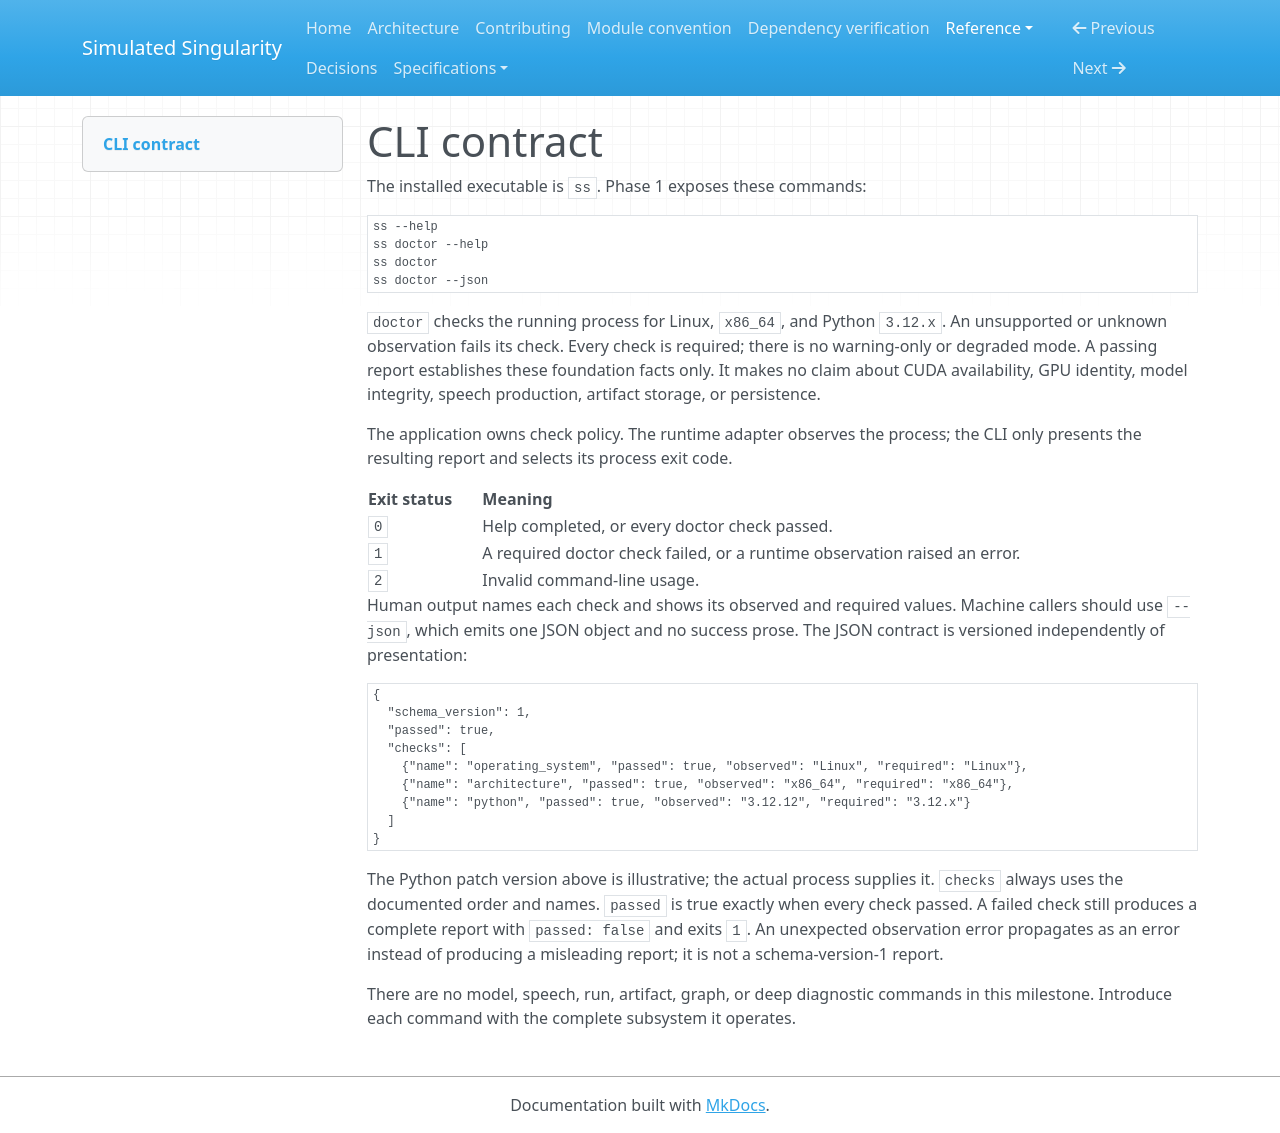

repository: blakedehaas/simulated-singularity · page: architecture/cli/index.html · generator: mkdocs

# CLI contract

The installed executable is `ss`. Phase 1 exposes these commands:

```sh
ss --help
ss doctor --help
ss doctor
ss doctor --json
```

`doctor` checks the running process for Linux, `x86_64`, and Python `3.12.x`.
An unsupported or unknown observation fails its check. Every check is required;
there is no warning-only or degraded mode. A passing report establishes these
foundation facts only. It makes no claim about CUDA availability, GPU identity,
model integrity, speech production, artifact storage, or persistence.

The application owns check policy. The runtime adapter observes the process;
the CLI only presents the resulting report and selects its process exit code.

| Exit status | Meaning |
| --- | --- |
| `0` | Help completed, or every doctor check passed. |
| `1` | A required doctor check failed, or a runtime observation raised an error. |
| `2` | Invalid command-line usage. |

Human output names each check and shows its observed and required values.
Machine callers should use `--json`, which emits one JSON object and no success
prose. The JSON contract is versioned independently of presentation:

```json
{
  "schema_version": 1,
  "passed": true,
  "checks": [
    {"name": "operating_system", "passed": true, "observed": "Linux", "required": "Linux"},
    {"name": "architecture", "passed": true, "observed": "x86_64", "required": "x86_64"},
    {"name": "python", "passed": true, "observed": "3.12.12", "required": "3.12.x"}
  ]
}
```

The Python patch version above is illustrative; the actual process supplies it.
`checks` always uses the documented order and names. `passed` is true exactly
when every check passed. A failed check still produces a complete report with
`passed: false` and exits `1`. An unexpected observation error propagates as an
error instead of producing a misleading report; it is not a schema-version-1
report.

There are no model, speech, run, artifact, graph, or deep diagnostic commands in
this milestone. Introduce each command with the complete subsystem it operates.
